Image classification data set "CLAHE" (semooww/Cheetah on GitHub). Class labels (4): normal, cataract, glaucoma, retina disease.

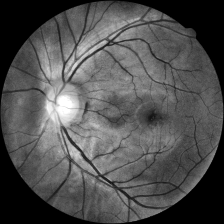
Label: retina disease

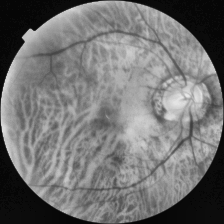
Label: cataract

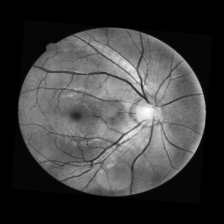
Label: glaucoma

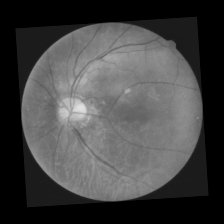
Label: cataract

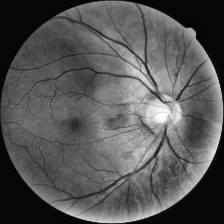
Label: normal

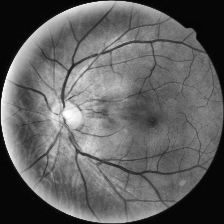
Label: normal
